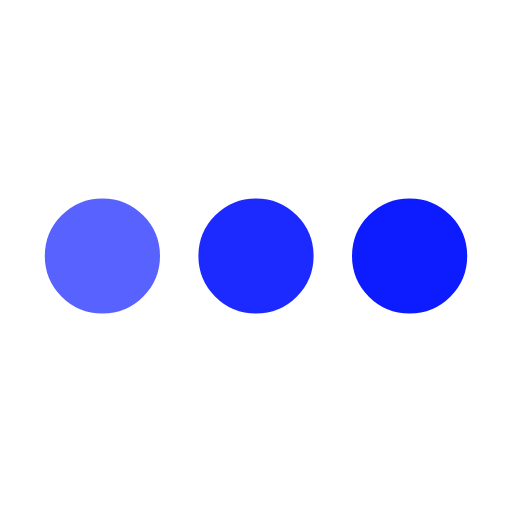
t = 0.00 s
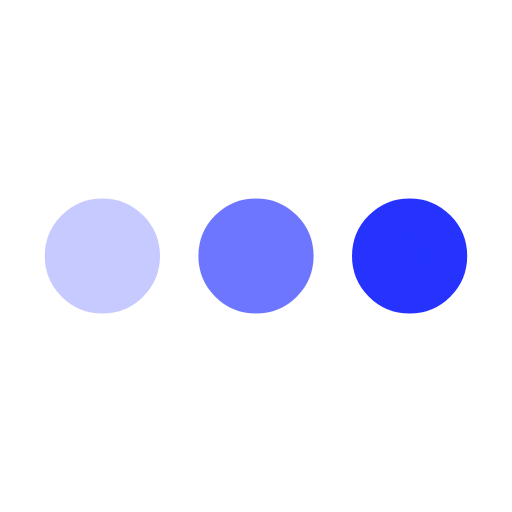
t = 0.25 s
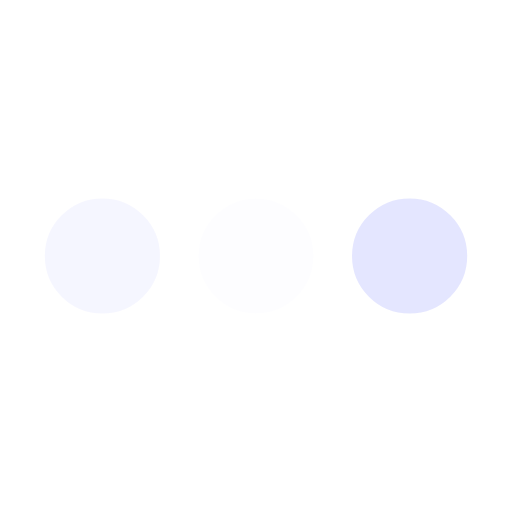
t = 0.75 s
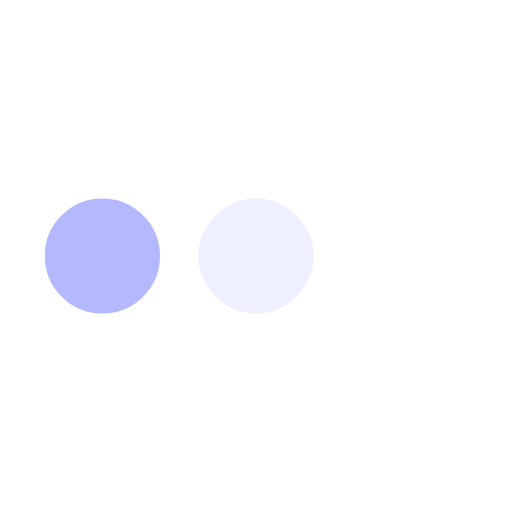
t = 1.00 s
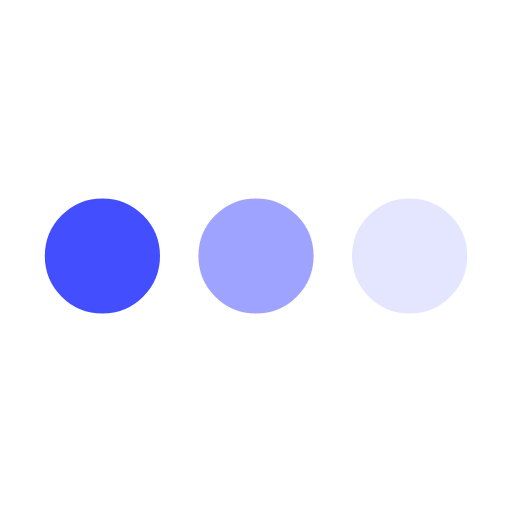
t = 1.25 s
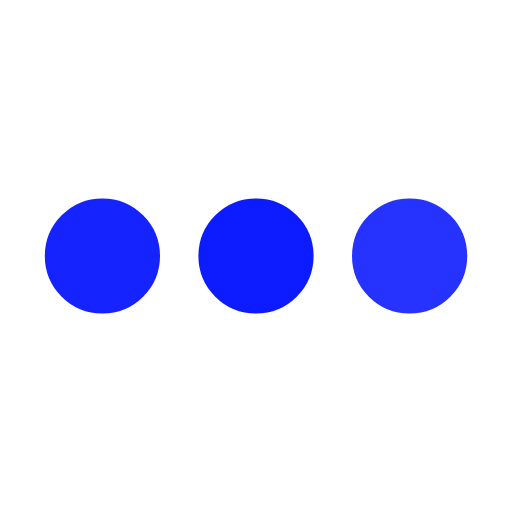
t = 1.75 s

The animated SVG that drew these frames (rendered in a browser with its animation timeline set to each time). Animation: 3 SMIL elements (animate=3); one cycle of 2.00 s, repeats indefinitely.

<svg xmlns='http://www.w3.org/2000/svg' viewBox='0 0 200 200'><circle fill='#0D1CFF' stroke='#0D1CFF' stroke-width='15' r='15' cx='40' cy='100'><animate attributeName='opacity' calcMode='spline' dur='2' values='1;0;1;' keySplines='.5 0 .5 1;.5 0 .5 1' repeatCount='indefinite' begin='-.4'></animate></circle><circle fill='#0D1CFF' stroke='#0D1CFF' stroke-width='15' r='15' cx='100' cy='100'><animate attributeName='opacity' calcMode='spline' dur='2' values='1;0;1;' keySplines='.5 0 .5 1;.5 0 .5 1' repeatCount='indefinite' begin='-.2'></animate></circle><circle fill='#0D1CFF' stroke='#0D1CFF' stroke-width='15' r='15' cx='160' cy='100'><animate attributeName='opacity' calcMode='spline' dur='2' values='1;0;1;' keySplines='.5 0 .5 1;.5 0 .5 1' repeatCount='indefinite' begin='0'></animate></circle></svg>
